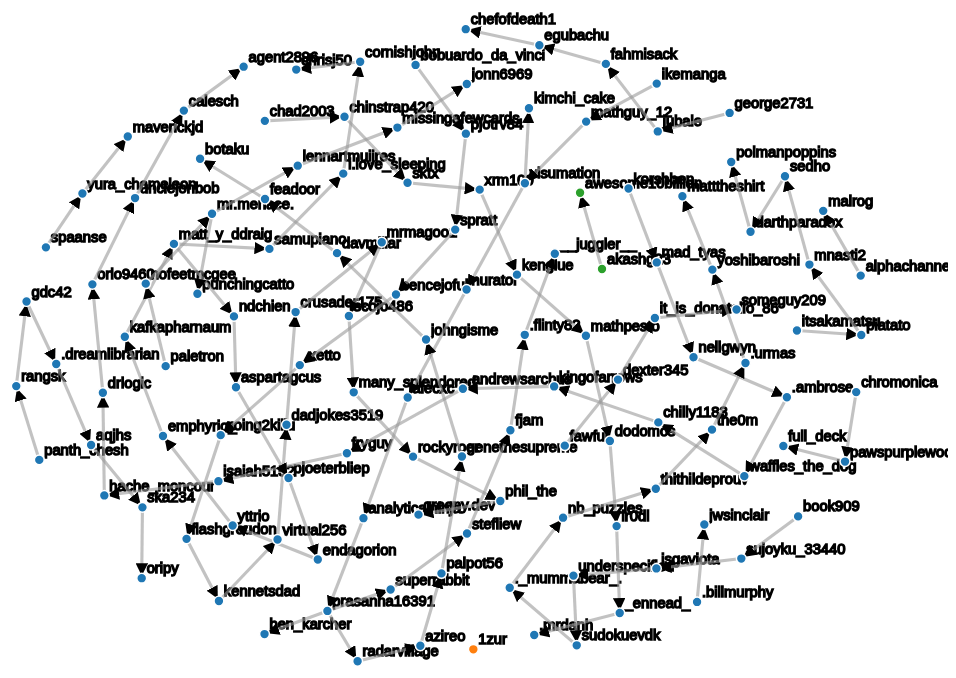
D3 v7 page, settled after 360 driven frames (6 s of simulated time); the page loaded 1 data file(s).


    d3.csv("data_ss2024.csv").then((data) => {
        // Specify the dimensions of the chart.
        const width = document.documentElement.clientWidth;
        const height = document.documentElement.clientHeight;

        // Specify the color scale.
        const color = d3.scaleOrdinal(d3.schemeCategory10);

        data.links = data.map(({Santee, Santa}) => (Santa ? {source:Santa, target:Santee, value:10} : undefined))
                         .filter((item) => (item != undefined))
        data.nodes = data.map(({Santee, Santa}) => ({id:Santee, group:1}));
        let groups = data.links.map(({source, target}) => [source, target]);
        let to_merge = new Set();
        let merged = true;
        while (merged) {
            merged = false;
            for (let group of groups) {
                index = groups.indexOf(group);
                to_merge.clear();
                for (id of group) {
                    for (let i = 0; i < groups.length; i++) {
                        if ((index != i) && (groups[i].includes(id))) {
                            to_merge.add(i);
                        }
                    }
                }
                list_merge = Array.from(to_merge).sort((a, b) => b > a);
                list_merge.forEach((merged_index) => {
                    merged = true;
                    groups[index] = Array.from(new Set(groups[index].concat(groups[merged_index])));
                    groups.splice(merged_index, 1);
                });
                if (merged) {
                    break;
                }
            }
        }
        let group_num = 2;
        for (group of groups) {
            for (santee of data.nodes) {
                if (group.includes(santee.id)) {
                    santee.group = group_num;
                }
            }
            group_num++;
        }
        const links = data.links.map(d => ({...d}));
        const nodes = data.nodes.map(d => ({...d}));

        const k = Math.sqrt(nodes.length / (width * height));
        var ratio = Math.sqrt(width / height);

        // Create a simulation with several forces.
        const simulation = d3.forceSimulation(nodes)
            .force("link", d3.forceLink(links).id(d => d.id).distance(75))
            .force("charge", d3.forceManyBody().strength(-10/k))
            .force('x', d3.forceX(width/2).strength(50/ratio*k))
            .force('y',  d3.forceY(height/2).strength(50*ratio*k))
            .on("tick", ticked);

        // Create the SVG container.
        const svg = d3.create("svg")
            .attr("width", width)
            .attr("height", height)
            .attr("viewBox", [0, 0, width, height])
            .attr("style", "max-width: 100%; height: auto;");
        
        // Definition of the arrow heads
        svg.append("defs")
           .append("marker")
           .attr("id", "arrow")
           .attr("viewBox", "0 -5 10 10")
           .attr("refX", 12)
           .attr("refY", 0)
           .attr("markerWidth", 4)
           .attr("markerHeight", 4)
           .attr("orient", "auto")
           .append("path")
           .attr("d", "M0,-5L10,0L0,5");

        // Labels
        const node_text = svg.append("g")
            .attr("stroke", "#000")
            .attr("stroke-width", 1.5)
            .selectAll()
            .data(nodes)
            .join("text")
            .attr("dx", 5)
            .attr("dy", -5)
            .text(d => d.id)
            .attr("class", "labels");

        // Add a line for each link, and a circle for each node.
        const link = svg.append("g")
            .attr("stroke", "#999")
            .attr("stroke-opacity", 0.6)
            .selectAll()
            .data(links)
            .join("line")
            .attr("marker-end", "url(#arrow)")
            .attr("stroke-width", d => Math.sqrt(d.value));

        const node = svg.append("g")
            .attr("stroke", "#fff")
            .attr("stroke-width", 1.5)
            .selectAll()
            .data(nodes)
            .join("circle")
            .attr("r", 5)
            .attr("fill", d => color(d.group));
        
        // Add a drag behavior.
        node.call(d3.drag()
                .on("start", dragstarted)
                .on("drag", dragged)
                .on("end", dragended));

        // Set the position attributes of links and nodes each time the simulation ticks.
        function ticked() {
            link
                .attr("x1", d => d.source.x)
                .attr("y1", d => d.source.y)
                .attr("x2", d => d.target.x)
                .attr("y2", d => d.target.y);

            node
                .attr("cx", d => d.x)
                .attr("cy", d => d.y);
            
            node_text
                .attr("x", d => d.x)
                .attr("y", d => d.y);
        }

        // Reheat the simulation when drag starts, and fix the subject position.
        function dragstarted(event) {
            if (!event.active) simulation.alphaTarget(0.3).restart();
            event.subject.fx = event.subject.x;
            event.subject.fy = event.subject.y;
        }

        // Update the subject (dragged node) position during drag.
        function dragged(event) {
            event.subject.fx = event.x;
            event.subject.fy = event.y;
        }

        // Restore the target alpha so the simulation cools after dragging ends.
        // Unfix the subject position now that it’s no longer being dragged.
        function dragended(event) {
            if (!event.active) simulation.alphaTarget(0);
            event.subject.fx = null;
            event.subject.fy = null;
        }

        document.getElementById("graph").append(svg.node());
    });


### data: data_ss2024.csv
Santee, Santa
__juggler__, .flinty82
_ennead_, lr0dl
._mummabear_., sudokuevdk
.ambrose, nellgwyn
.andrewsarchus, kingofarrows
.billmurphy, 
.dreamlibrarian, gdc42
.flinty82, fjam
.mrdanh, _ennead_
.urmas, the0m
.xetto, bencejoful
1zur, 
agent2896, calesch
akashg23, 
alecxc, nurator
alphachannel, 
analyticalninja, alecxc
aqjhs, .dreamlibrarian
aspartagcus, ndchien
awesome10billion, akashg23
azireo, radarvillage
ben_karcher, prasanna16391
bencejoful, spratt
bobuardo_da_vinci, 
book909, 
botaku, feadoor
calesch, unclejonbob
chad2003, 
chefofdeath1, egubachu
chilly1183, waffles_the_dog
chinstrap420, chad2003
chrisj50, cornishjohn
chromonica, 
cornishjohn, i.love_sleeping
crusader175, dadjokes3519
dadjokes3519, virtual256
darthparadox, sedho
davmillar, johngisme
dexter345, fawful
dodomos, mathpesto
drlogic, hache_moncour
egubachu, fahmisack
emphyrio_, yttrio
endagorion, pjoeterbliep
fahmisack, jubale
fawful, 
feadoor, davmillar
fjam, stefliew
flashgroudon, going2killu
fryguy, .andrewsarchus
full_deck, pawspurplewoof
gdc42, rangsk
genethesupreme, palpot56
george2731, 
going2killu, .xetto
greeny.dev, phil_the
hache_moncour, isaiah5152
i.love_sleeping, samupiano
ikemanga, 
isaiah5152, fryguy
... 71 more rows